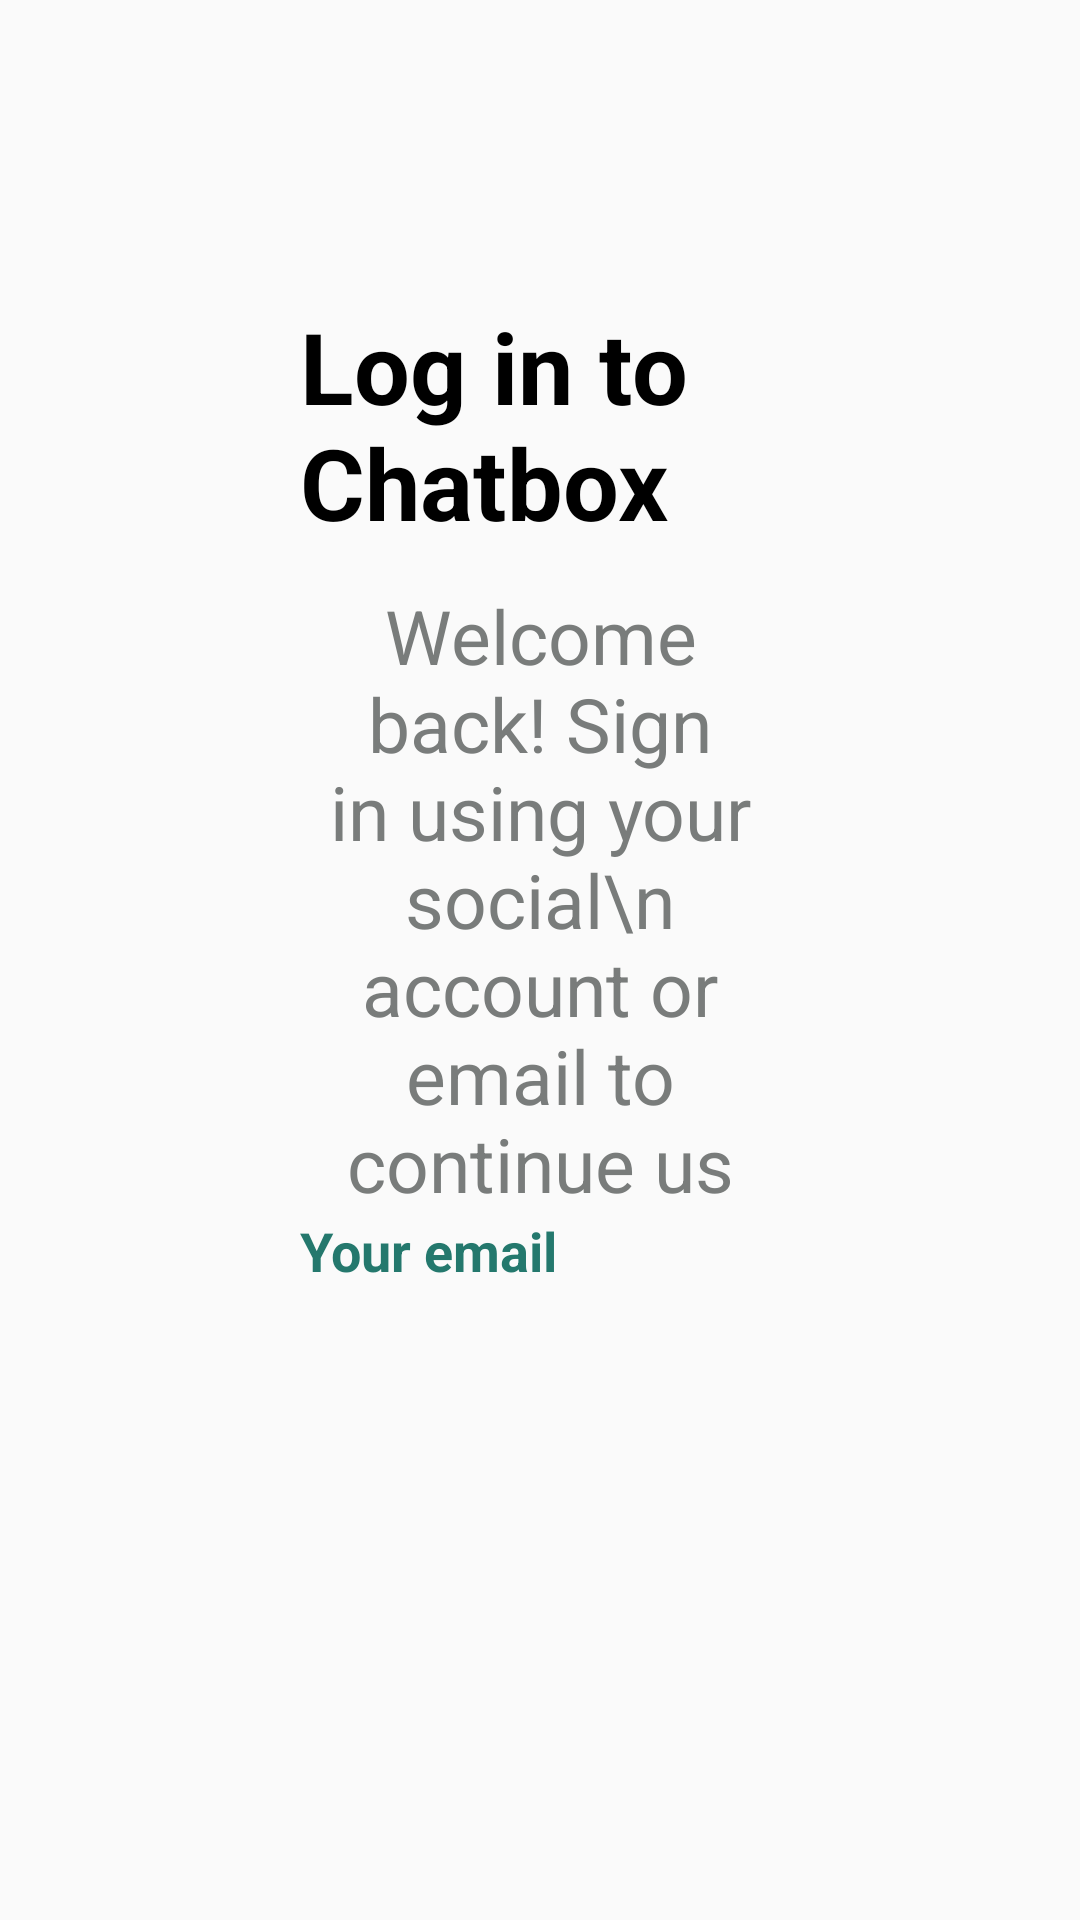

Here is an Android app screen rendered from its layout file. Give the layout XML and the strings, colors and styles it references.
<!-- AndroidManifest.xml: application theme Theme.ChatBox -->
<!-- res/layout/helper.xml -->
<?xml version="1.0" encoding="utf-8"?>
<LinearLayout xmlns:android="http://schemas.android.com/apk/res/android"
    android:layout_width="match_parent"
    android:layout_height="match_parent"
    android:orientation="vertical"

    android:weightSum="100"
    android:padding="100dp">
    <TextView
        android:layout_width="match_parent"
        android:layout_height="wrap_content"
        android:text="Log in to Chatbox"
        android:textStyle="bold"
        android:textSize="33sp"
        android:layout_weight="10"


        android:textColor="@color/black"
        />
    <TextView
        android:layout_width="match_parent"
        android:layout_height="wrap_content"
        android:textSize="25sp"
        android:textColor="#797C7B"
        android:gravity="center"

        android:text="Welcome back! Sign in using your social\n account or email to continue us"
        />
    <TextView

        android:layout_width="wrap_content"
        android:layout_height="wrap_content"
        android:text="Your email"
        android:textSize="18sp"
        android:textColor="#24786D"
        android:textStyle="bold"/>


</LinearLayout>
<!-- resources referenced by this layout -->
<resources>
  <color name="black">#FF000000</color>
  <style name="Theme.ChatBox" parent="Base.Theme.ChatBox" />
  <style name="Base.Theme.ChatBox" parent="Theme.Material3.DayNight.NoActionBar">
          
           <item name="colorPrimary">@color/primary</item>
          <item name="android:windowBackground">@color/offwhite</item>
          <item name="android:statusBarColor">@color/primary</item>
      </style>
  <color name="primary">#FF5964</color>
  <color name="offwhite">#fafafa</color>
</resources>
